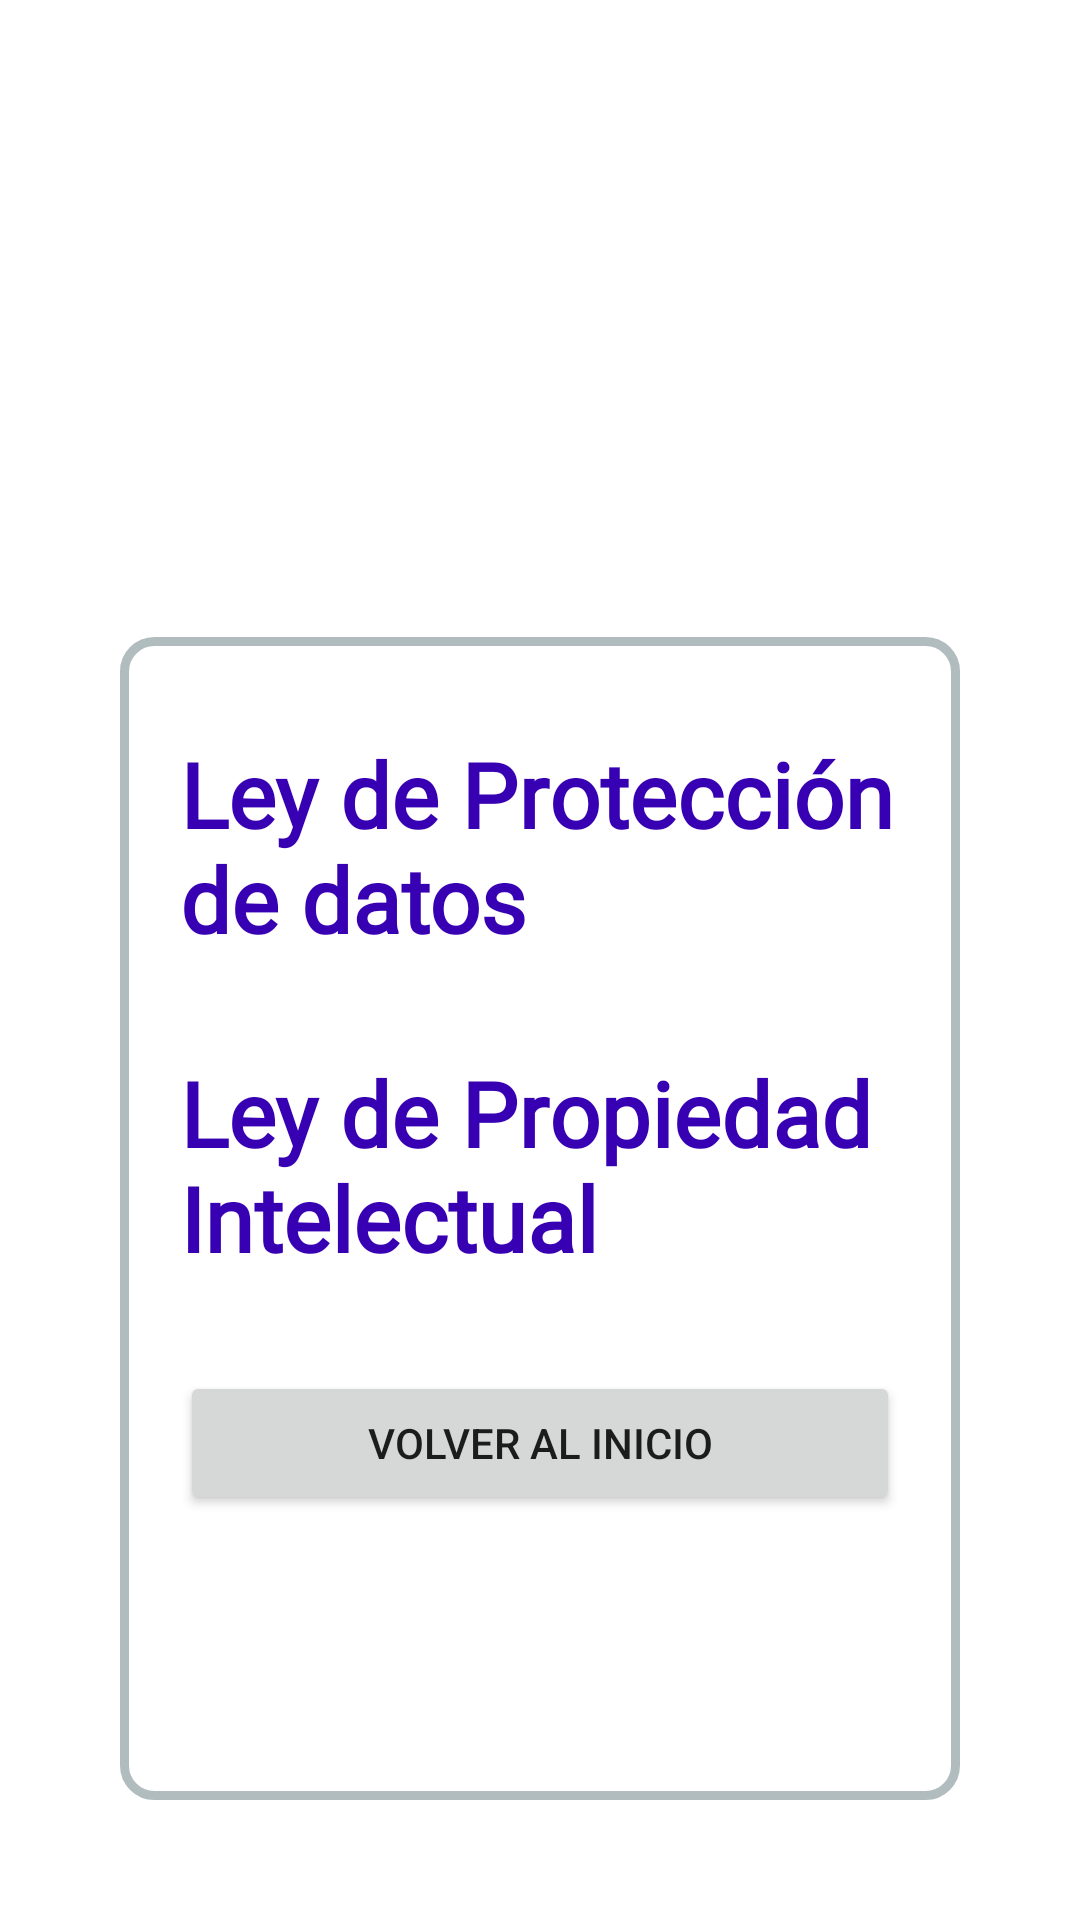

Reconstruct the res/layout file that produces this screen, plus the resources it refers to.
<!-- AndroidManifest.xml: application theme Theme.QuizzApp -->
<!-- res/layout/activity_info.xml -->
<?xml version="1.0" encoding="utf-8"?>
<androidx.constraintlayout.widget.ConstraintLayout xmlns:android="http://schemas.android.com/apk/res/android"
    xmlns:app="http://schemas.android.com/apk/res-auto"
    xmlns:tools="http://schemas.android.com/tools"
    android:layout_width="match_parent"
    android:layout_height="match_parent"
    android:background="@drawable/background"
    tools:context=".InfoActivity" >

    <TextView
        android:id="@+id/title"
        android:layout_width="0dp"
        android:layout_height="wrap_content"
        android:fontFamily="casual"
        android:gravity="center"
        android:text="Ley de protecióm de datos y ley de propiepad intelectual"
        android:textColor="@color/white"
        android:textSize="32sp"
        app:layout_constraintBottom_toBottomOf="parent"
        app:layout_constraintEnd_toEndOf="parent"
        app:layout_constraintHorizontal_bias="0.0"
        app:layout_constraintStart_toStartOf="parent"
        app:layout_constraintTop_toTopOf="parent"
        app:layout_constraintVertical_bias="0.053" />

    <ScrollView
        android:layout_width="0dp"
        android:layout_height="0dp"
        android:layout_margin="40sp"
        android:background="@drawable/rounded_white_bg"
        android:paddingBottom="24sp"
        app:layout_constraintBottom_toBottomOf="parent"
        app:layout_constraintEnd_toEndOf="parent"
        app:layout_constraintStart_toStartOf="parent"
        app:layout_constraintTop_toBottomOf="@+id/title">

        <LinearLayout
            android:layout_width="match_parent"
            android:layout_height="wrap_content"
            android:layout_margin="20sp"
            android:orientation="vertical">

            <TextView
                android:id="@+id/Header_lopd"
                style="@style/titleStyle"
                android:text="Ley de Protección de datos" />

            <TextView
                android:id="@+id/cuerpo_lopd"
                android:layout_width="match_parent"
                android:layout_height="wrap_content"
                android:textColor="@color/grey" />

            <TextView
                android:id="@+id/header_lpi"
                style="@style/titleStyle"
                android:layout_width="match_parent"
                android:layout_height="wrap_content"
                android:layout_marginTop="0sp"
                android:text="Ley de Propiedad Intelectual" />

            <TextView
                android:id="@+id/cuerpo_lpi"
                style="@style/textStyle"
                android:textColor="@color/grey" />

            <Button
                android:id="@+id/backButton"
                android:layout_width="match_parent"
                android:layout_height="wrap_content"
                android:text="Volver al inicio" />
        </LinearLayout>
    </ScrollView>

</androidx.constraintlayout.widget.ConstraintLayout>
<!-- resources referenced by this layout -->
<resources>
  <color name="grey">#747372</color>
  <color name="white">#FFFFFFFF</color>
  <!-- drawable rounded_white_bg (drawable) -->
  <?xml version="1.0" encoding="UTF-8"?>
  <shape xmlns:android="http://schemas.android.com/apk/res/android">
      <solid android:color="@color/white"/>
      <stroke android:width="3dp" android:color="#B1BCBE" />
      <corners android:radius="10dp"/>
      <padding android:left="0dp" android:top="0dp" android:right="0dp" android:bottom="0dp" />
  </shape>
  <style name="textStyle">
          <item name="android:layout_width">match_parent</item>
          <item name="android:layout_height">wrap_content</item>
          <item name="android:fontFamily">sans-serif-medium</item>
          <item name="android:textColor">#303030</item>
      </style>
  <style name="titleStyle">
          <item name="android:layout_width">match_parent</item>
          <item name="android:layout_height">wrap_content</item>
          <item name="android:layout_marginTop">12sp</item>
          <item name="android:layout_marginBottom">12sp</item>
          <item name="android:fontFamily">@font/baloo</item>
          <item name="android:textColor">@color/purple_700</item>
          <item name="android:textSize">30sp</item>
          <item name="android:textStyle">bold</item>
      </style>
  <style name="Theme.QuizzApp" parent="Theme.MaterialComponents.DayNight.NoActionBar">
          
          <item name="colorPrimary">@color/purple_500</item>
          <item name="colorPrimaryVariant">@color/purple_700</item>
          <item name="colorOnPrimary">@color/white</item>
          
          <item name="colorSecondary">@color/teal_200</item>
          <item name="colorSecondaryVariant">@color/teal_700</item>
          <item name="colorOnSecondary">@color/black</item>
          
          <item name="android:statusBarColor" tools:targetApi="l">?attr/colorPrimaryVariant</item>
          
      </style>
  <color name="purple_700">#FF3700B3</color>
  <color name="purple_500">#FF6200EE</color>
  <color name="teal_200">#FF03DAC5</color>
  <color name="teal_700">#FF018786</color>
  <color name="black">#FF000000</color>
</resources>
